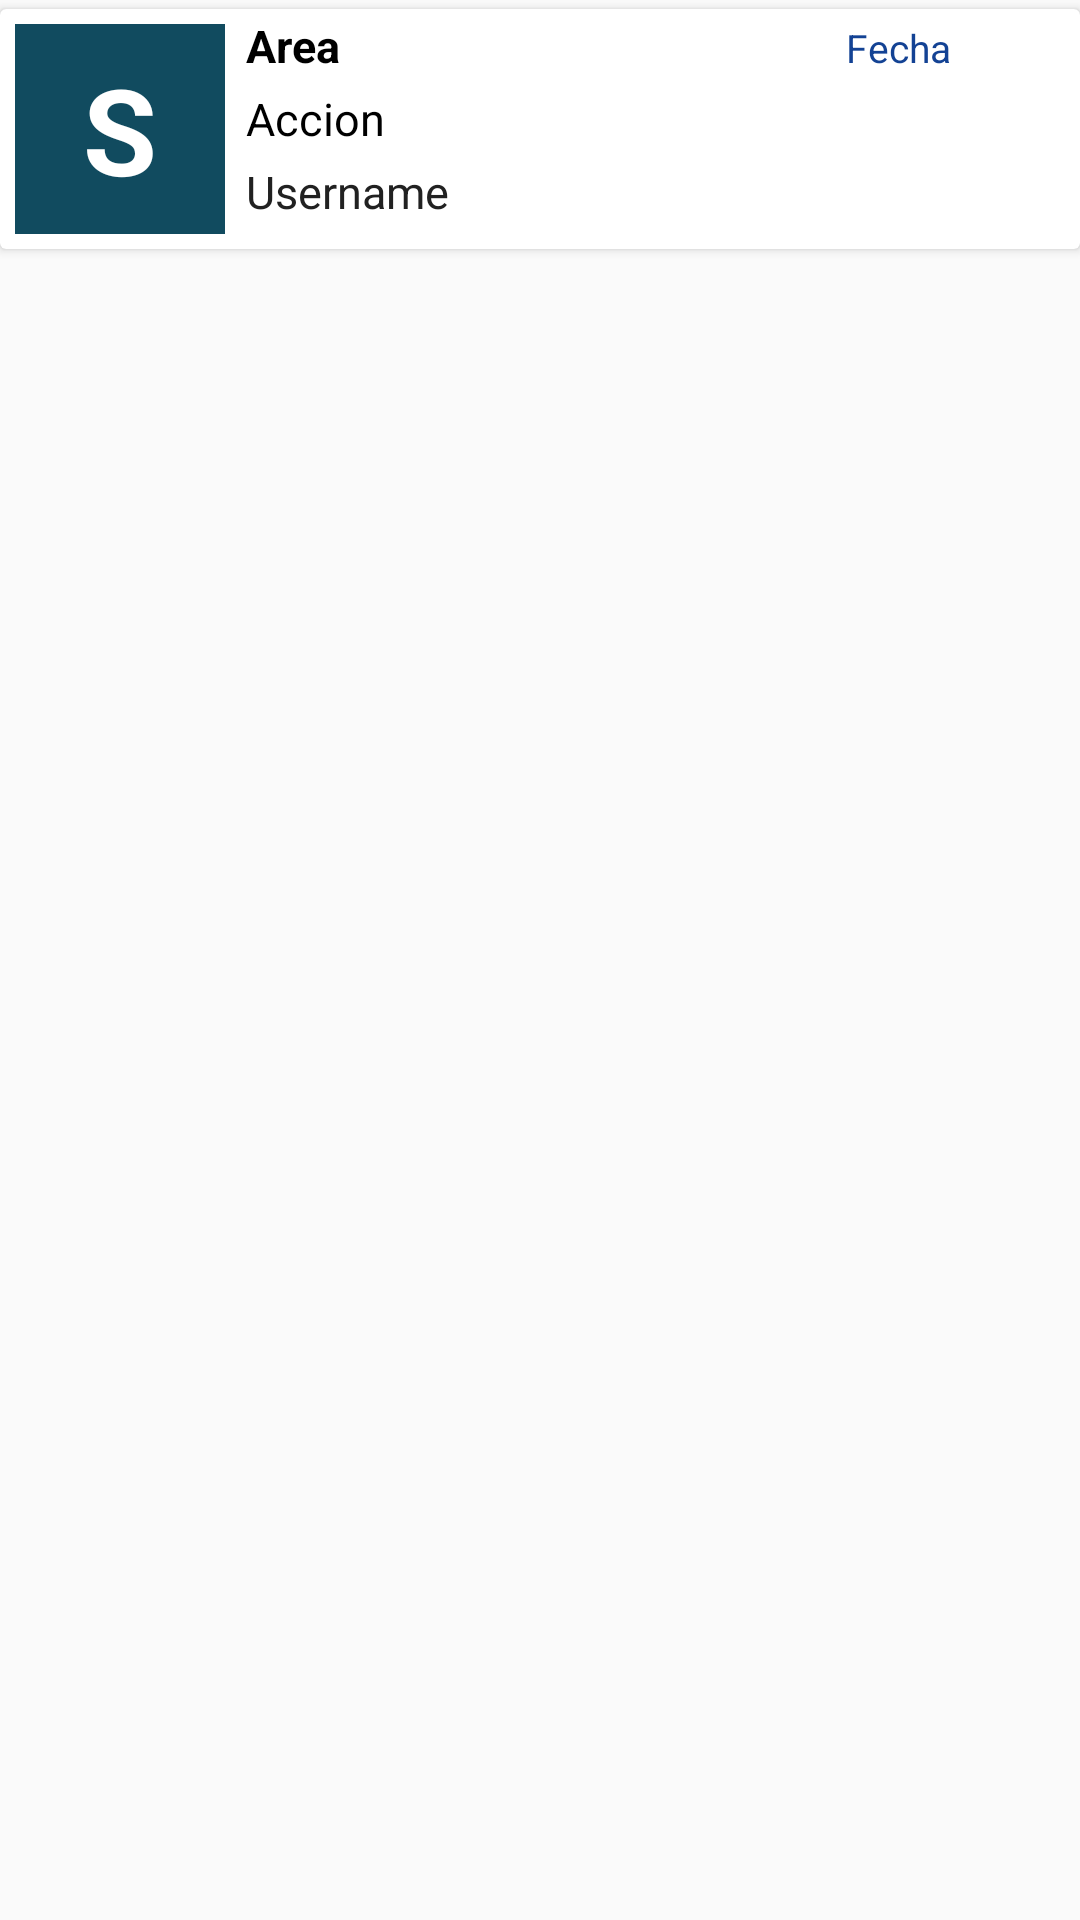

Reconstruct the res/layout file that produces this screen, plus the resources it refers to.
<!-- AndroidManifest.xml: application theme AppTheme -->
<!-- res/layout/card_bit.xml -->
<?xml version="1.0" encoding="utf-8"?>
<LinearLayout
    android:orientation="vertical"
    xmlns:android="http://schemas.android.com/apk/res/android" android:layout_width="match_parent"
    android:layout_height="match_parent">

    <android.support.v7.widget.CardView
        android:layout_marginTop="3dp"
        android:layout_width="match_parent"
        android:layout_height="wrap_content">

        <RelativeLayout
            android:layout_width="match_parent"
            android:layout_height="wrap_content">

            <TextView
                android:layout_margin="5dp"
                android:id="@+id/img_let"
                android:text="S"
                android:textSize="40dp"
                android:textStyle="bold"
                android:gravity="center"
                android:textColor="@color/white"
                android:background="@color/colorPrimaryDark"
                android:layout_width="70dp"
                android:layout_height="70dp">

            </TextView>

            <LinearLayout
                android:weightSum="1"
                android:orientation="horizontal"
                android:id="@+id/head_bit"
                android:layout_toRightOf="@+id/img_let"
                android:layout_width="match_parent"
                android:layout_height="wrap_content">

                <TextView
                    android:layout_weight=".6"
                    android:text="Area"
                    android:textSize="15dp"
                    android:padding="2dp"
                    android:id="@+id/area"
                    android:textStyle="bold"
                    android:textColor="#000"
                    android:layout_width="wrap_content"
                    android:layout_height="wrap_content">
                </TextView>

                <TextView
                    android:layout_weight=".4"
                    android:text="Fecha"
                    android:textSize="13dp"
                    android:gravity="center"
                    android:textStyle="normal"
                    android:padding="2dp"
                    android:textColor="#134294"
                    android:id="@+id/fecha"
                    android:layout_width="wrap_content"
                    android:layout_height="wrap_content">
                </TextView>
            </LinearLayout>

            <TextView
                android:layout_below="@+id/head_bit"
                android:layout_toRightOf="@id/img_let"
                android:layout_width="match_parent"
                android:text="Accion"
                android:textSize="15dp"
                android:textColor="#000"
                android:padding="2dp"
                android:id="@+id/accion"
                android:layout_height="wrap_content">
            </TextView>

            <TextView
                android:layout_below="@id/accion"
                android:id="@+id/username"
                android:text="Username"
                android:textSize="15dp"
                android:padding="2dp"
                android:layout_toRightOf="@id/img_let"
                android:textColor="@color/gray_black"
                android:layout_width="match_parent"
                android:layout_height="wrap_content">

            </TextView>


        </RelativeLayout>
    </android.support.v7.widget.CardView>

</LinearLayout>
<!-- resources referenced by this layout -->
<resources>
  <color name="colorPrimaryDark">#114B5F</color>
  <color name="gray_black">#212121</color>
  <color name="white">#FFF</color>
  <style name="AppTheme" parent="Theme.AppCompat.Light.NoActionBar">
          <item name="colorPrimary">@color/colorPrimary</item>
          <item name="android:textColorHint">@color/delete_value</item>
      </style>
  <color name="colorPrimary">#00578E</color>
  <color name="delete_value">#E53935</color>
</resources>
